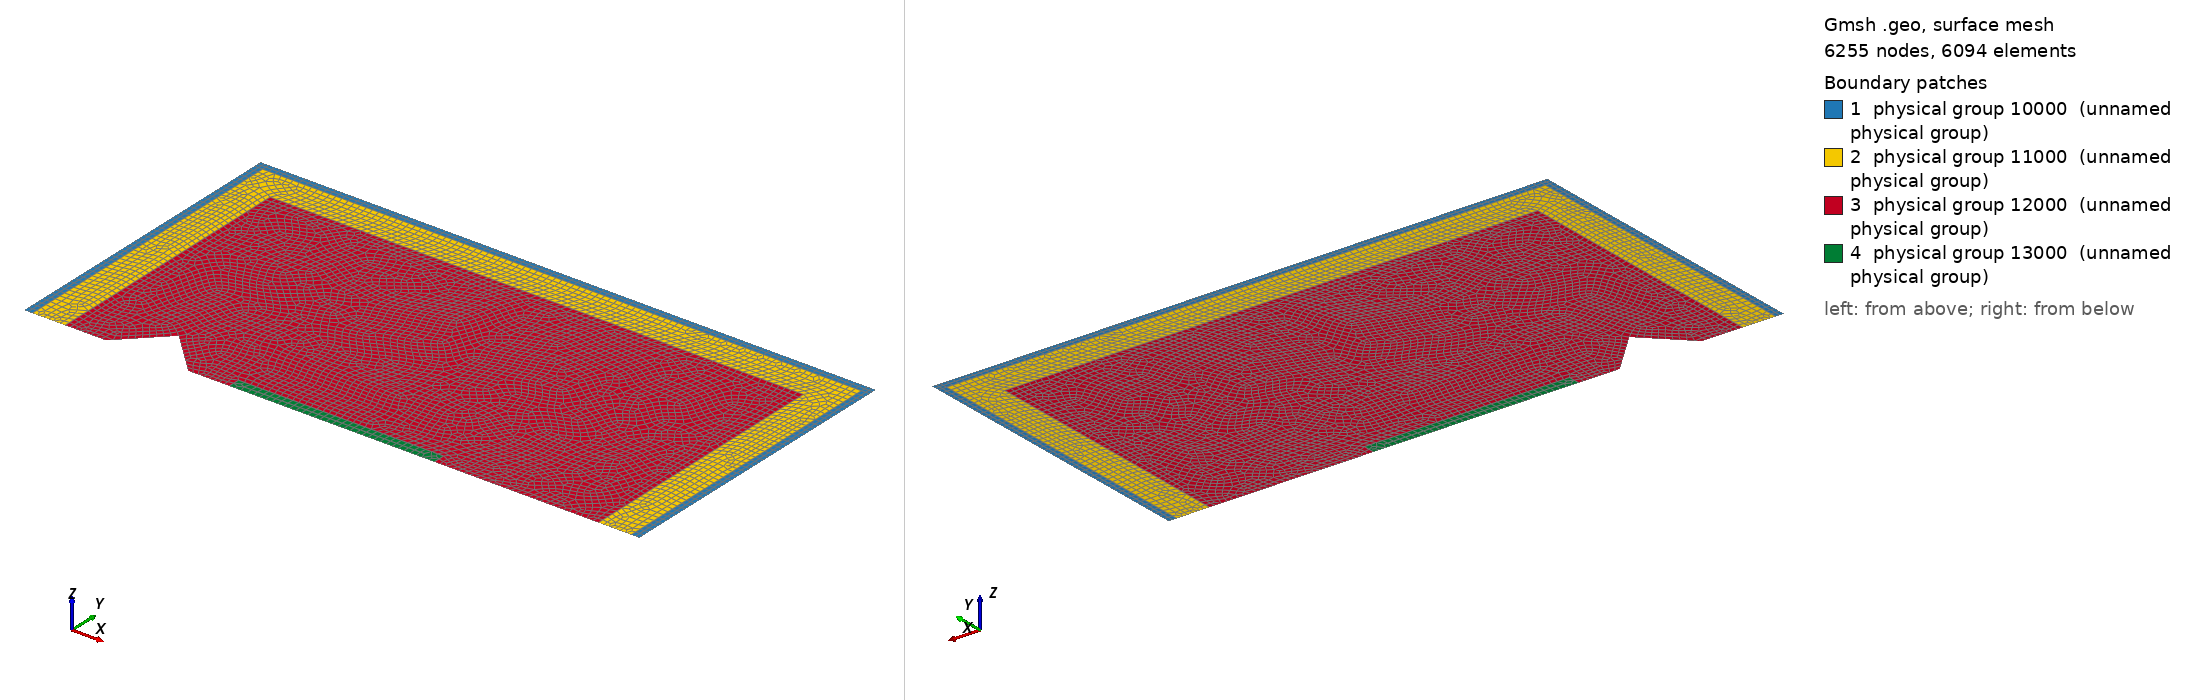

Gmsh geometry script, surface-meshed: 6255 nodes, 6094 surface elements. Boundary patches (legend numbers): 1 physical group 10000 (unnamed physical group), 2 physical group 11000 (unnamed physical group), 3 physical group 12000 (unnamed physical group), 4 physical group 13000 (unnamed physical group). Left view from above one corner, right view from below the opposite corner. Legend entries are the model's physical surfaces. The drawing asked Gmsh for element sizes between 1% and 20% of the model's largest extent; the script's own settings can give other sizes.

=== layer.geo (drawn) ===
//Cuidado que todo lo tengo amplificado por 10.0
cl1=0.100;		//Characteristic dimension of the incoming elements. DO NOT MODIFY.
cl2=0.100;		//Characteristic dimension for the elements along other regions of the domain.
cl3=0.100;

l = 15.0;		//Total domain length.
h =  7.5;		//Total domain height.

l1=0.20;		//Width of the strip. DO NOT MODIFY. THE CODE IS HIGHLY SENSITVE TO THIS PARAMETER
l2=1.00;		//Length of the additional auxiliary line used to decrease the number of elements.

ca1 = 1.0;
aa  = 1.0;
bb  = 1.0;
ca2 = 1.0;
ca3 = 1.0;
v1  = 5.0; 
v2  = .30; 

//Points
Point(1 ) = {0   , 0   , 0, cl1};
Point(2 ) = {l1  , 0   , 0, cl1};
Point(3 ) = {l2  , 0   , 0, cl2};
Point(4 ) = {l2  , h-l2, 0, cl2};
Point(5 ) = {l-l2, h-l2, 0, cl2};
Point(6 ) = {l-l2, 0   , 0, cl2};
Point(7 ) = {l-l1, 0   , 0, cl1};
Point(8 ) = {l   , 0   , 0, cl1};
Point(9 ) = {l   , h-l1, 0, cl1};
Point(10) = {l   , h   , 0, cl1};
Point(11) = {l-l1, h   , 0, cl1};
Point(12) = {l1  , h   , 0, cl1};
Point(13) = {0   , h   , 0, cl1};
Point(14) = {0   , h-l1, 0, cl1};
Point(15) = {l-l1, h-l1, 0, cl1};
Point(16) = {l1  , h-l1, 0, cl1};


Point(17) = {l2 + ca1  , 0   , 0  , cl2};
Point(18) = {l2 + ca1 + aa   , aa , 0, cl2};
Point(19) = {l2 + ca1 + 2*aa , 0  , 0, cl2};
Point(20) = {l2 + ca1 + 2*aa +ca2 , 0  , 0, cl3};
Point(21) = {l2 + ca1 + 2*aa +ca2 , v2  , 0, cl3};
Point(22) = {l2 + ca1 + 2*aa +ca2 +v1 , v2  , 0, cl3}; 
Point(23) = {l2 + ca1 + 2*aa +ca2 +v1 , 0  , 0, cl3}; 

//Lines
Line(1)  = {1 , 2 };
Line(2)  = {2 , 3 };
Line(3)  = {3 , 4 };
Line(4)  = {4 , 5 };
Line(5)  = {5 , 6 };
Line(6)  = {6 , 7 };
Line(7)  = {7 , 8 };
Line(8)  = {8 , 9 };
Line(9)  = {9 , 10};
Line(10) = {10, 11};
Line(11) = {11, 12};
Line(12) = {12, 13};
Line(13) = {13, 14};
Line(14) = {14, 1 };
Line(15) = {7 , 15};
Line(16) = {15, 16};
Line(17) = {16, 2 };
Line(18) = {11, 15};
Line(19) = {15,  9};
Line(20) = {14, 16};
Line(21) = {16, 12};

Line(22) = {3  , 17};
Line(23) = {17 , 18};
Line(24) = {18 , 19};
//Line(25) = {19 , 6};
Line(25) = {19 , 20};
Line(26) = {20 , 21};
Line(27) = {21 , 22};
Line(28) = {22 , 23};
Line(29) = {23 ,  6};
Line(30) = {20 , 23};



//Surfaces

//(Right strip)
Line Loop(1) = {7, 8, -19, -15};
Plane Surface(1) = {1};
Transfinite Surface {1} Alternated;
Recombine Surface {1};

// Right strip-lower corner
Line Loop(2) = {9, 10, 18, 19};
Plane Surface(2) = {2};
Transfinite Surface {2} Alternated;
Recombine Surface {2};

//Bottom strip
Line Loop(3) = {-16, -18, 11, -21};
Plane Surface(3) = {3};
Transfinite Surface {3} Alternated;
Recombine Surface {3};


//Left strip-lower corner
Line Loop(4) = {12, 13, 20, 21};
Plane Surface(4) = {4};
Transfinite Surface {4} Alternated;
Recombine Surface {4};

//Left strip
Line Loop(5) = {1, -17, -20, 14};
Plane Surface(5) = {5};
Transfinite Surface {5} Alternated;
Recombine Surface {5};

//Domain enclosed by the strip
Line Loop(6) = {2, 3, 4, 5, 6, 15, 16, 17};
Plane Surface(6) = {6};
//Transfinite Surface {6} Alternated;
Recombine Surface {6};


//Domain enclosing the canyon and layer
Line Loop(7) = {22, 23, 24, 25, 26 , 27 , 28 , 29 , -5 , -4 , -3};
//Line Loop(7) = {3, 4, 5,-30, -28, -27, -26 , -25 , -24 , -23 , -22};
Plane Surface(7) = {7};
//Transfinite Surface {7} Alternated;
Recombine Surface {7};

//Layer
Line Loop(8) = {30 , -28 , -27 , -26};
Plane Surface(8) = {8};
//Transfinite Surface {8} Alternated;
Recombine Surface {8};


//--------------------
//PHYSICAL SURFACES
//--------------------


// Strip-including its bottom corners
Physical Surface(10000) = {1, 2, 3, 4, 5};

//Domain enclosed by the strip
Physical Surface(11000) = {6};

//Domain enclosing the canyon and layer
Physical Surface(12000) = {7};

//Layer
Physical Surface(13000) = {8};


//--------------------
//PHYSICAL LINES
//--------------------

//Absorbing boundaries
Physical Line(7000) = {8, 9, 10, 11, 12, 13, 14};

//Strip-domain contact surface
Physical Line(5000) = {15 , 16 , 17};

//Mesh.SecondOrderIncomplete = 1;


//------------------------------------------------------------
//        ADD FURTHER DATA FOR A MORE GENERAL MODEL 
//------------------------------------------------------------
